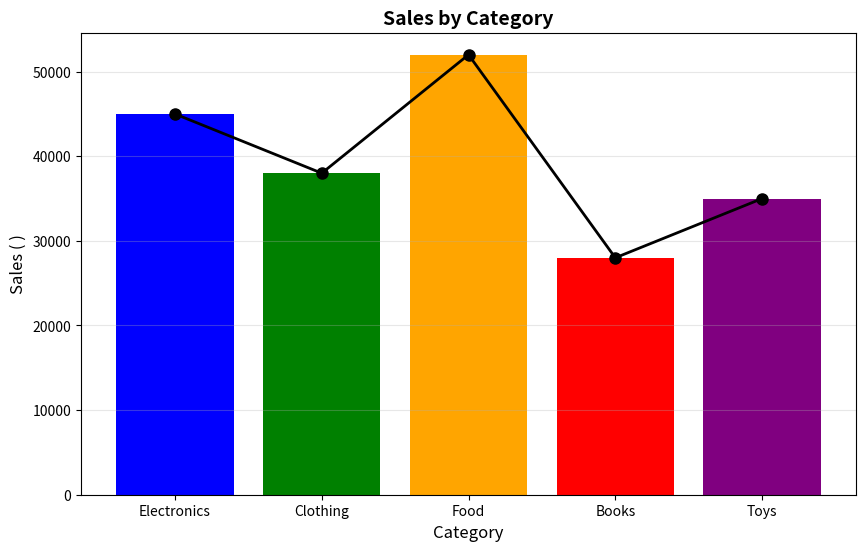

This chart was generated by the following Python code:
import matplotlib.pyplot as plt
categories = ['Electronics', 'Clothing', 'Food', 'Books', 'Toys']
sales = [45000, 38000, 52000, 28000, 35000]
# Plot
plt.figure(figsize=(10, 6))
plt.bar(categories, sales, color=['blue', 'green', 'orange', 'red', 'purple'])
plt.plot(categories, sales, color='black', marker='o', linestyle='-', linewidth=2, markersize=8)
# Labels
plt.title('Sales by Category', fontsize=14, fontweight='bold')
plt.xlabel('Category', fontsize=12)
plt.ylabel('Sales ( )', fontsize=12)
plt.xticks(rotation=0)  # Category names ko 45 degree pe ghuma do
plt.grid(axis='y', alpha=0.3)
plt.show()